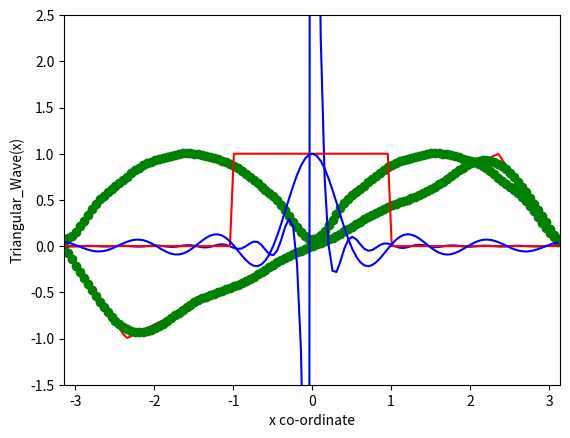

Write Python code to recreate this figure.
import numpy as np
import matplotlib.pyplot as plt

def triangle_wave(x):
    if 0.0 <= x <= np.pi:
        fx = -2.0/np.pi*x + 1.0  
    else :
        fx =  2.0*x/np.pi + 1.0
    return fx

# For Triangular wave we would find Fourier series:
# f(x) = \sum_{n=0}^{N} \frac{4(1 - (-1)^{n})}{\pi^{2} n^{2}}\cos(n*x)
def fs_tw(x,N):
    fx = 0.0
    for n in range(1, N+1):
        fx += (4*(1-np.power(-1,n)))/(np.power(np.pi,2)*np.power(n,2))*np.cos(float(n)*x)
    return fx

# Solution if wave is shifted right by  $\pi/2$:
# f(x) = \sum_{n=1,3,5,...}^{N}\frac{8}{\pi^{2} n^{2}} -1^{(n-1)/2}\sin(nx)
def fs_2(x,N):
    fx = 0.0
    for n in range(1, 2*N+1, 2):
        fx += (8.0/(np.power(np.pi,2)*np.power(float(n),2)))*(np.power(-1.0,(n-1)/2))*np.sin(float(n)*x)
    return fx

def f_bumps(x):
#1-\frac{4}{L^2}(x - \frac{L}{2})^{2}
    if x<0.0:
        x=x+np.pi
    fx = 0.0
    fx = 1.0 - (4.0/np.power(np.pi,2))*np.power((x-np.pi/2.0), 2)
    return fx

def fs_bumps(x,N):
    fx = (2.0/3.0)
    for n in range(1, N+1):
        fx += -(4.0/np.power(np.pi,2))*np.cos(2.0*float(n)*np.pi*x/np.pi)/np.power(float(n),2)
    return fx

class String(object):
    #Few method for 
    def __init__(self):
        self.d = np.pi*0.75

    def string(self, x):
        a = 1.0
        if x < 0:
            x = - x
            a = -1.0
        if x < self.d:
            return a*x/self.d
        elif self.d <= x < np.pi:
            return a*(np.pi-x)/(np.pi - self.d)

    def fs_string(self, x, N):
        fx = 0.0
        for n in range(1,N+1):
            fx += 2*np.sin(float(n)*self.d)/(np.power(float(n),2)*self.d*(np.pi-self.d))*np.sin(float(n)*x)
        return fx

    def fs_n(self, n):
        #pass x in range of 0:np.pi
        #but wants to have integers for fs
        if n == 0:
            return 0.0
        else:
            return (2*np.sin(float(n)*self.d))/(np.power(n,2)*self.d*(np.pi-self.d))

class SquareWave(object):
    def __init__(self):
        self.L = 3

    def square(self, x):
        if (-1.0 < x < 1.0):
            return 1.0
        else:
            return 0.0

    def fs_n(self, x):
        if x != 0.0:
           return (np.sin(x)/(np.pi*x))
        else:
            return 1.0

#def fs_2(x,N):
#    fx = 0.0
#    for n in range(1,N+1):
#        fx += (-2.0)/(np.power(np.pi,2))*np.cos(float(n)*x)
#    return fx
#Incorrect solution for triangular wave:
#FS 3
#y3 = [fs_3(x, N) for x in xr]

delx = 0.05
plt.axis([-np.pi, np.pi,-2,2])
plt.xlabel('x co-ordinate')
plt.ylabel('Triangular_Wave(x)')
xr = np.arange(-np.pi, np.pi, delx)
twave = [triangle_wave(x) for x in xr] 

#N term Fourier series.
y = np.cos(xr)
N = 10

#FS 1 (correct)
y1 = [fs_tw(x, N) for x in xr]
y2 = [fs_2(x, N) for x in xr]
#plt.plot(xr, twave,'r', xr, y,'b--', xr, y1, 'g--', xr, y2, 'y--')

#Bumps Fourier Series
plt.axis([-np.pi, np.pi,0,1.5])
bumps = [f_bumps(x) for x in xr]
bumps_fs = [fs_bumps(x, 5) for x in xr]
plt.plot(xr, bumps, 'r', xr, bumps_fs, 'go')

#Plucked String Fourier Series
plt.axis([-np.pi, np.pi,-1.5,1.5])
plucked = String()
string = [plucked.string(x) for x in xr]
fs_string = [plucked.fs_string(x,5) for x in xr]
fs_n = [plucked.fs_n(x/(np.pi*delx)) for x in xr]
plt.plot(xr, string, 'r', xr, fs_string, 'go', xr, fs_n, 'b-')
plt.show()

#Step Function and Sinc Function
plt.axis([-np.pi, np.pi,-1.5,2.5])
sqwave = SquareWave()
square = [sqwave.square(x) for x in xr]
fs_n   = [np.pi*sqwave.fs_n(x/(np.pi*delx)) for x in xr]
plt.plot(xr, square, 'r', xr, fs_n, 'b-')

plt.show()


